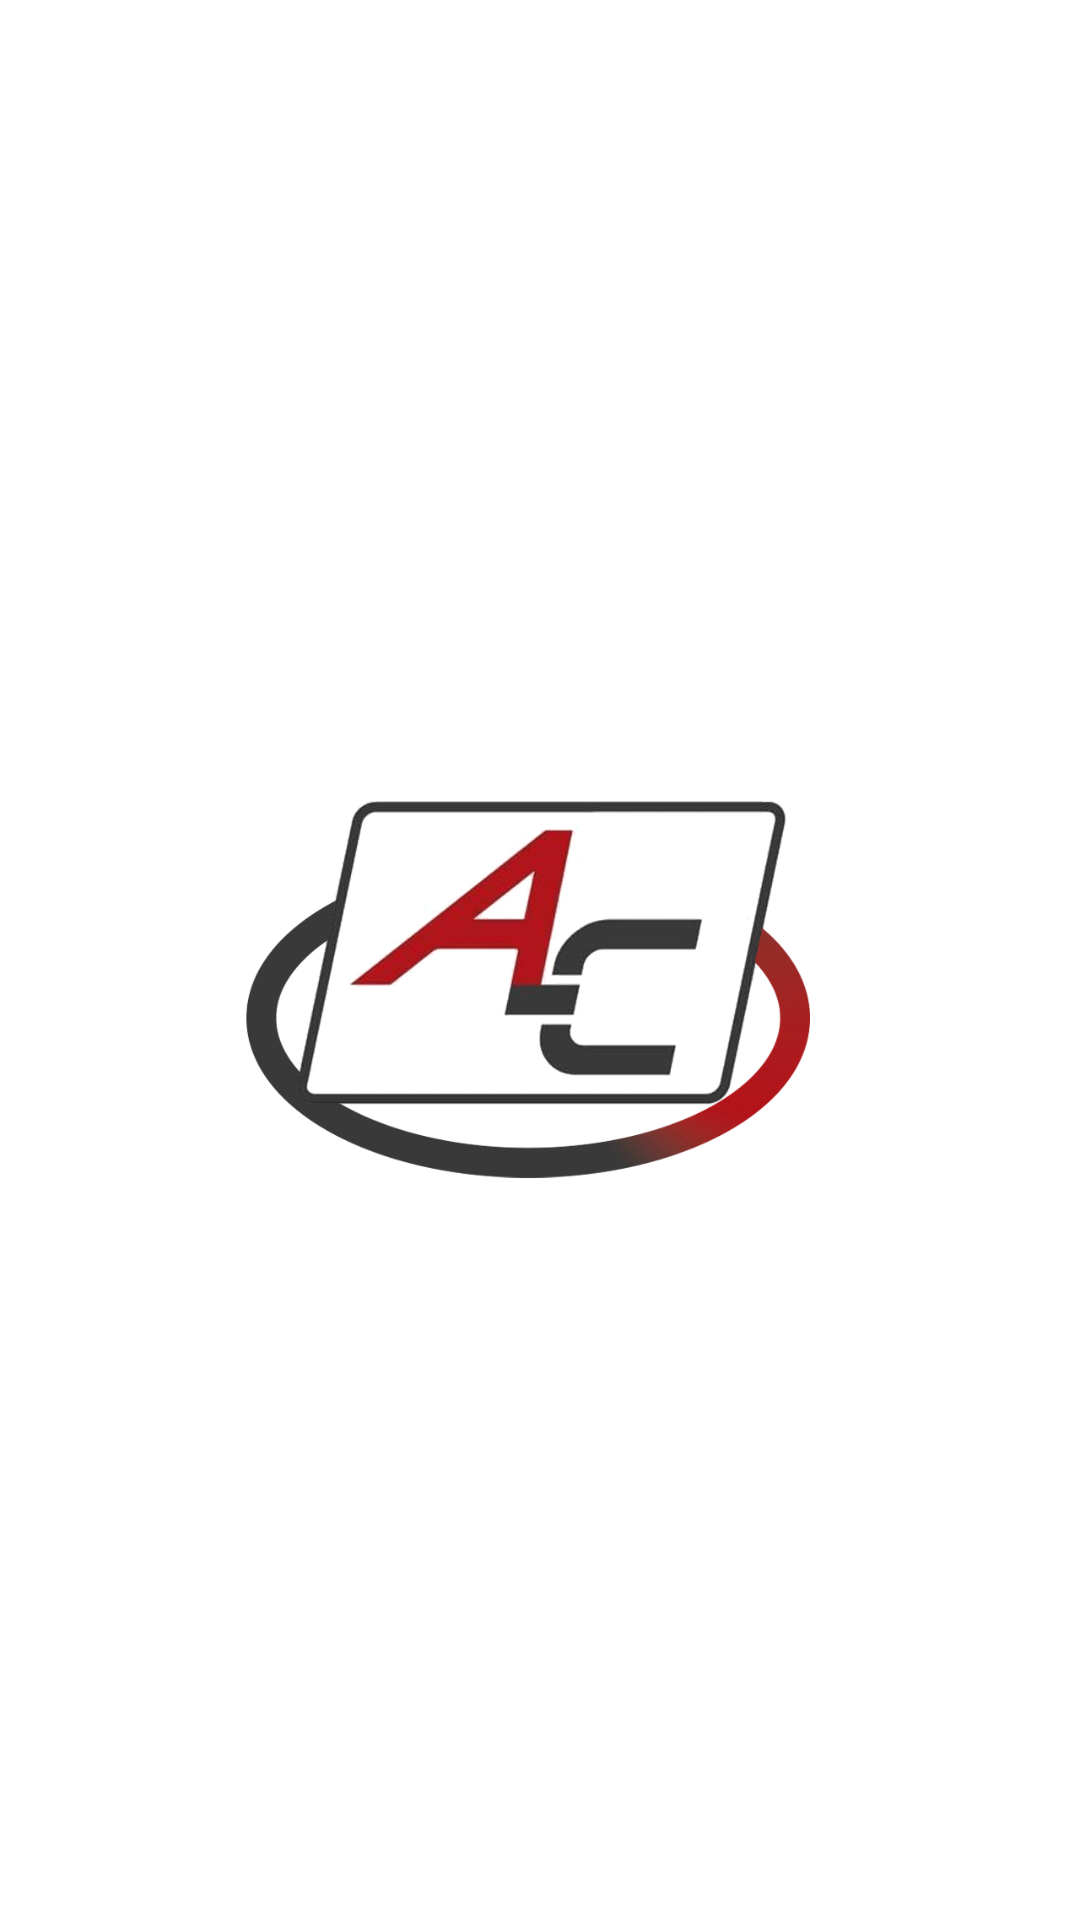

Write the Android layout XML for this screen, with the resource values it uses.
<!-- AndroidManifest.xml: application theme AppTheme -->
<!-- res/layout/activity_splash.xml -->
<?xml version="1.0" encoding="utf-8"?>
<androidx.constraintlayout.widget.ConstraintLayout xmlns:android="http://schemas.android.com/apk/res/android"
    xmlns:app="http://schemas.android.com/apk/res-auto"
    xmlns:tools="http://schemas.android.com/tools"
    android:layout_width="match_parent"
    android:layout_height="match_parent"
    android:orientation="vertical">

    <ImageView
        android:id="@+id/img_splash"
        android:layout_width="match_parent"
        android:layout_height="match_parent"
        android:adjustViewBounds="true"
        android:background="@color/white" />

    <ImageView
        android:id="@+id/image_logo"
        android:layout_width="match_parent"
        android:layout_height="match_parent"
        android:src="@drawable/vac_loading"
        app:layout_constraintBottom_toBottomOf="parent"
        app:layout_constraintLeft_toLeftOf="parent"
        app:layout_constraintRight_toRightOf="parent"
        app:layout_constraintTop_toTopOf="parent" />

</androidx.constraintlayout.widget.ConstraintLayout>
<!-- resources referenced by this layout -->
<resources>
  <color name="white">#FFFFFFFF</color>
  <!-- drawable vac_loading: gif bitmap (drawable, 227642 bytes) -->
  <style name="AppTheme" parent="Theme.AppCompat.Light.NoActionBar">
          
          <item name="colorPrimary">@color/colorPrimary</item>
          <item name="colorPrimaryDark">@color/colorPrimaryDark</item>
          <item name="colorAccent">@color/colorAccent</item>
  
          <item name="android:windowActionBar">false</item>
          <item name="windowActionBar">false</item>
          <item name="windowNoTitle">true</item>
          
          <item name="android:windowBackground">@color/white</item>
          
          <item name="android:windowContentOverlay">@null</item>
          
          <item name="elevation">0dp</item>
  
          <item name="android:actionMenuTextColor">@android:color/white</item>
  
      </style>
  <color name="colorPrimary">#008577</color>
  <color name="colorPrimaryDark">#00574B</color>
  <color name="colorAccent">#FF4081</color>
</resources>
